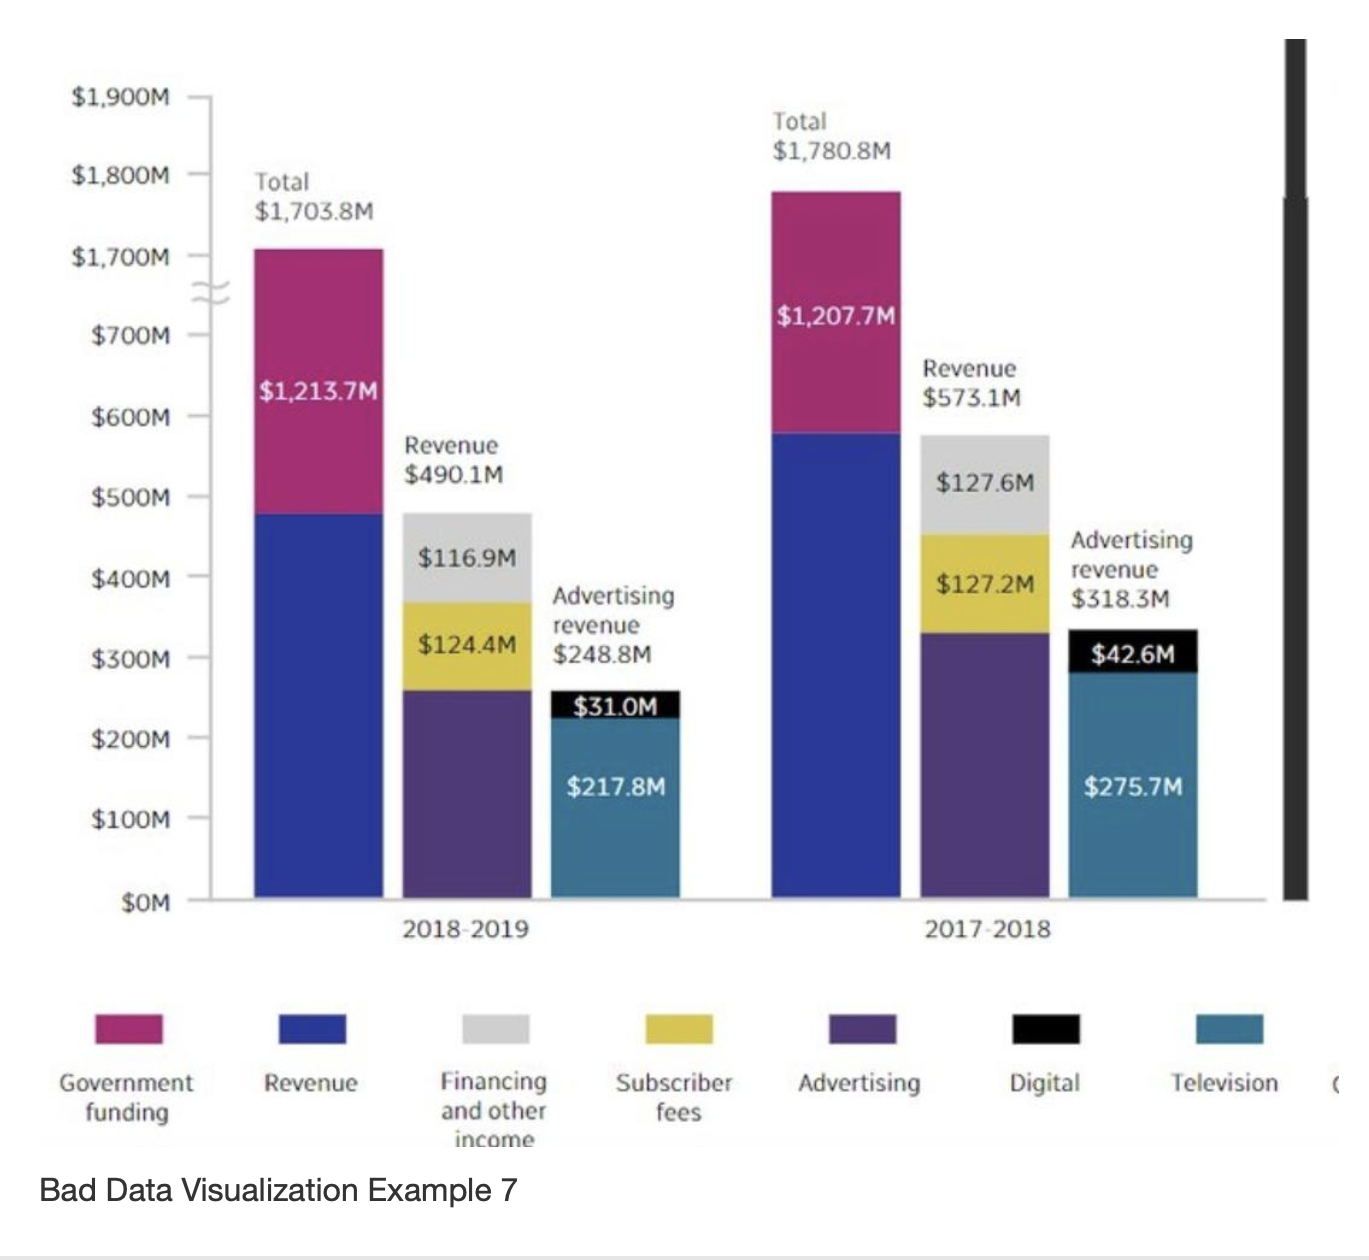

Source data for this figure (header and first rows):
Year, Category, Amount (M)
2018-2019, Government funding, 1214
2018-2019, Revenue, 490.1
2018-2019, Financing and other income, 116.9
2018-2019, Subscriber fees, 124.4
2018-2019, Advertising revenue, 248.8
2018-2019, Digital, 31.0
2018-2019, Television, 217.8
2017-2018, Government funding, 1208
2017-2018, Revenue, 573.1
2017-2018, Financing and other income, 127.6
2017-2018, Subscriber fees, 127.2
2017-2018, Advertising revenue, 318.3
2017-2018, Digital, 42.6
2017-2018, Television, 275.7
